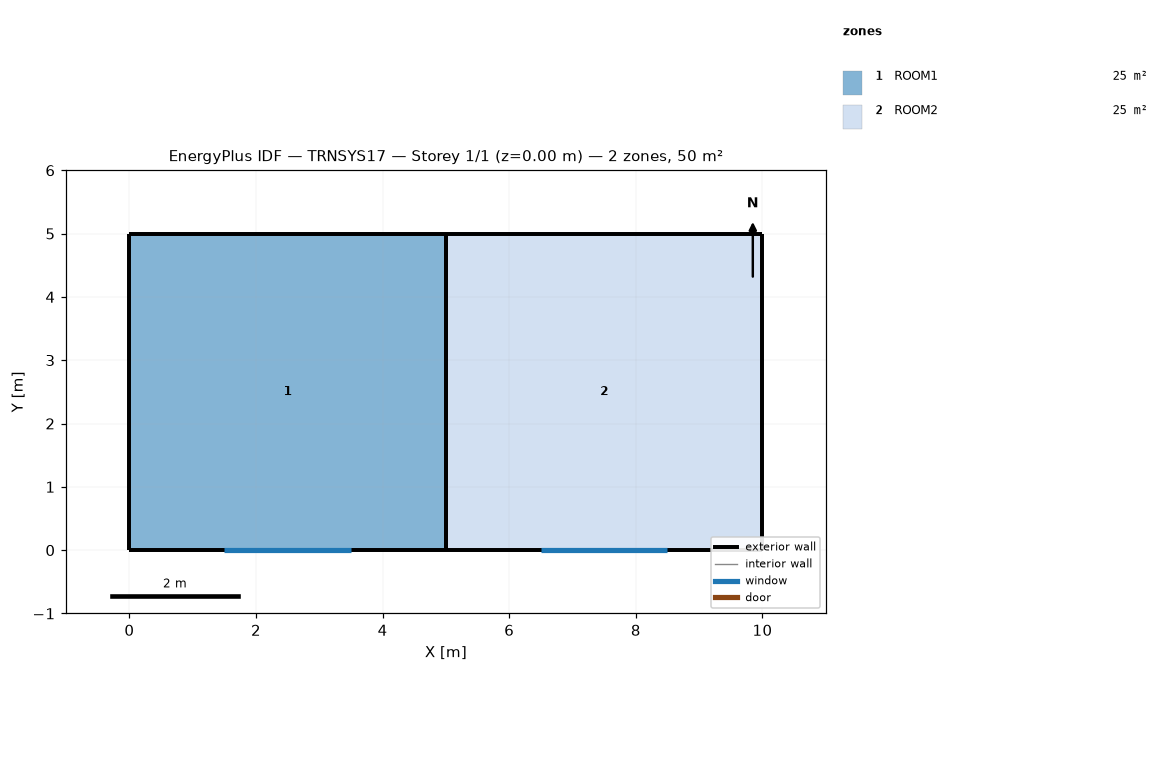
=== STOREY PLAN SPEC (per zone: floor XY polygon, exterior-wall plan segments, windows/doors) ===
zone 1: ROOM1  (25.0 m²)
  floor: (5.00, 5.00) (5.00, 0.00) (0.00, 0.00) (0.00, 5.00)
  exterior wall: (5.00, 0.00) – (5.00, 5.00)  [5.0 m]
  exterior wall: (5.00, 5.00) – (0.00, 5.00)  [5.0 m]
  exterior wall: (0.00, 0.00) – (5.00, 0.00)  [5.0 m]
    window: (1.50, 0.00) – (3.50, 0.00)  [4.0 m²]
  exterior wall: (0.00, 5.00) – (0.00, 0.00)  [5.0 m]
zone 2: ROOM2  (25.0 m²)
  floor: (10.00, 5.00) (10.00, 0.00) (5.00, 0.00) (5.00, 5.00)
  exterior wall: (10.00, 5.00) – (5.00, 5.00)  [5.0 m]
  exterior wall: (5.00, 5.00) – (5.00, 0.00)  [5.0 m]
  exterior wall: (10.00, 0.00) – (10.00, 5.00)  [5.0 m]
  exterior wall: (5.00, 0.00) – (10.00, 0.00)  [5.0 m]
    window: (6.50, 0.00) – (8.50, 0.00)  [4.0 m²]

=== DERIVED (storey summary) ===
Building: TRNSYS17
Storey: 1 of 1  (floor level z = 0.00 m)
Storey gross floor area: 50.0 m²
Zones on this storey: 2
  - ROOM1: floor 25.0 m²; exterior wall 20.0 m (70.0 m²); 1 window(s) 4.0 m²; WWR 5.7%
  - ROOM2: floor 25.0 m²; exterior wall 20.0 m (70.0 m²); 1 window(s) 4.0 m²; WWR 5.7%
Zone adjacency: (none detected)